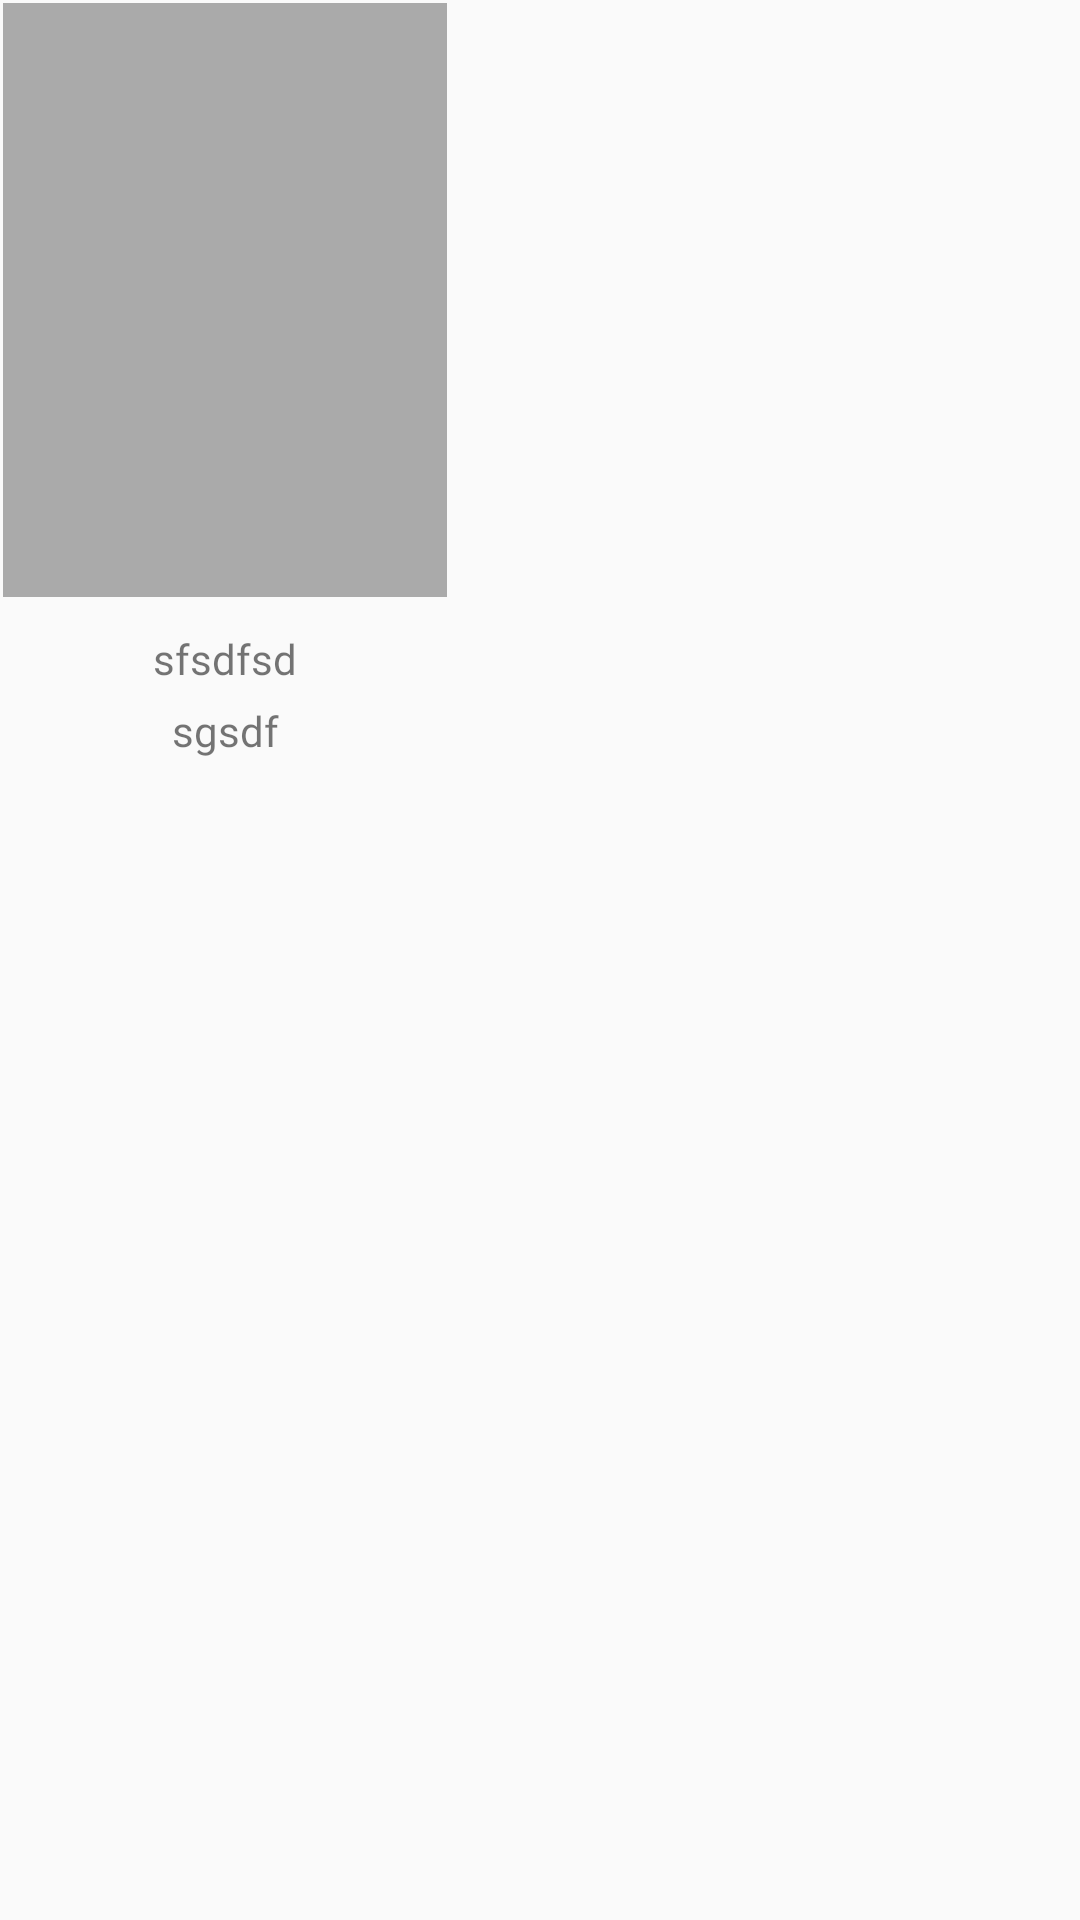

This screen was rendered from an Android layout file. Write that file and the resources it references.
<!-- AndroidManifest.xml: application theme AppTheme -->
<!-- res/layout/user_season_list.xml -->
<?xml version="1.0" encoding="utf-8"?>
<LinearLayout xmlns:android="http://schemas.android.com/apk/res/android"
    xmlns:tools="http://schemas.android.com/tools"
    android:layout_width="wrap_content"
    android:layout_height="wrap_content"
    android:orientation="vertical"
    android:elevation="5dp">


    <ImageView
        android:id="@+id/img_thumb"
        android:layout_width="150dp"
        android:layout_height="200dp"
        android:padding="1dp"
        android:src="@color/darkGray"
        android:scaleType="centerCrop"
        tools:ignore="ContentDescription" />
    <TextView
        android:layout_width="150dp"
        android:layout_height="wrap_content"
        android:textAlignment="center"
        android:fontFamily="@font/lato_italic"
        android:id="@+id/seasonNumber"
        android:layout_marginTop="10dp"
        android:text="sfsdfsd"
        />
    <TextView
        android:layout_width="150dp"
        android:layout_height="wrap_content"
        android:textAlignment="center"
        android:text="sgsdf"
        android:layout_marginTop="5dp"
        android:fontFamily="@font/lato_italic"
        android:id="@+id/totalEpisode"
        />

</LinearLayout>
<!-- resources referenced by this layout -->
<resources>
  <color name="darkGray">#aaaaaa</color>
  <style name="AppTheme" parent="Theme.AppCompat.Light.NoActionBar">
          
          <item name="colorPrimary">@color/colorPrimary</item>
          <item name="colorPrimaryDark">@color/colorPrimaryDark</item>
          <item name="colorAccent">@color/colorAccent</item>
      </style>
  <color name="colorPrimary">#ffd32f2f</color>
  <color name="colorPrimaryDark">#ffc62828</color>
  <color name="colorAccent">#ffef5350</color>
</resources>
